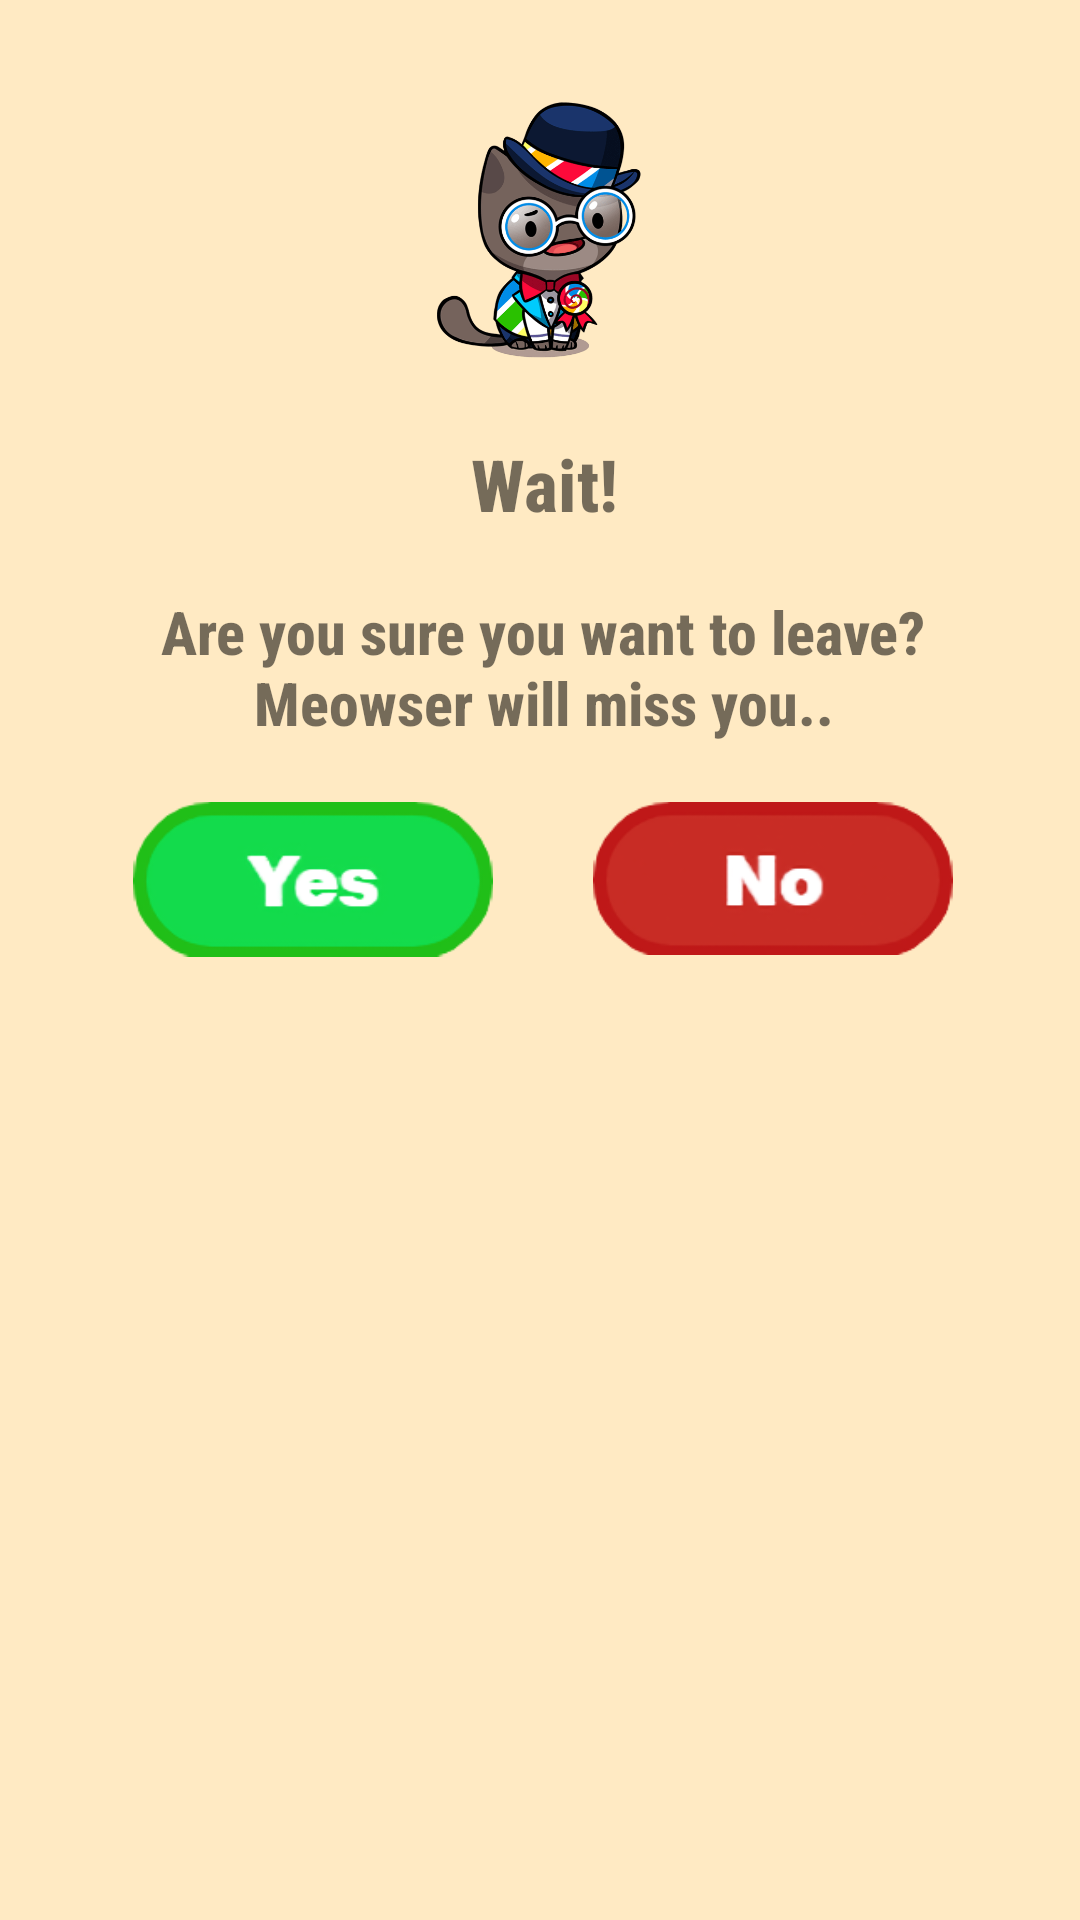

Here is an Android app screen rendered from its layout file. Give the layout XML and the strings, colors and styles it references.
<!-- AndroidManifest.xml: application theme Theme.MeowTapper -->
<!-- res/layout/custom_exit_dialog.xml -->
<?xml version="1.0" encoding="utf-8"?>
<androidx.constraintlayout.widget.ConstraintLayout xmlns:android="http://schemas.android.com/apk/res/android"
    xmlns:app="http://schemas.android.com/apk/res-auto"
    xmlns:tools="http://schemas.android.com/tools"
    android:layout_width="match_parent"
    android:layout_height="wrap_content"
    android:background="#CBFFE5B4">

    <ImageView
        android:id="@+id/imageView"
        android:layout_width="100dp"
        android:layout_height="100dp"
        android:layout_marginStart="155dp"
        android:layout_marginTop="30dp"
        android:layout_marginEnd="156dp"
        android:contentDescription="@string/warning_icon"
        app:layout_constraintBottom_toTopOf="@+id/textView"
        app:layout_constraintEnd_toEndOf="parent"
        app:layout_constraintStart_toStartOf="parent"
        app:layout_constraintTop_toTopOf="parent"
        app:srcCompat="@drawable/exit_dialog" />

    <TextView
        android:id="@+id/textView"
        android:layout_width="wrap_content"
        android:layout_height="wrap_content"
        android:layout_marginTop="15dp"
        android:fontFamily="sans-serif-condensed-medium"
        android:text="@string/wait"
        android:textSize="24sp"
        android:textStyle="bold"
        app:layout_constraintBottom_toTopOf="@+id/textView2"
        app:layout_constraintEnd_toEndOf="@+id/imageView"
        app:layout_constraintHorizontal_bias="0.533"
        app:layout_constraintStart_toStartOf="@+id/imageView"
        app:layout_constraintTop_toBottomOf="@+id/imageView" />

    <TextView
        android:id="@+id/textView2"
        android:layout_width="320dp"
        android:layout_height="60dp"
        android:layout_marginTop="15dp"
        android:fontFamily="sans-serif-condensed-medium"
        android:gravity="center"
        android:text="@string/are_you_sure_leave"
        android:textSize="20sp"
        android:textStyle="bold"
        app:layout_constraintEnd_toEndOf="@+id/textView"
        app:layout_constraintHorizontal_bias="0.502"
        app:layout_constraintStart_toStartOf="@+id/textView"
        app:layout_constraintTop_toBottomOf="@+id/textView" />

    <ImageButton
        android:id="@+id/confirmExit"
        android:layout_width="120dp"
        android:layout_height="53dp"
        android:layout_marginStart="20dp"
        android:layout_marginTop="15dp"
        android:layout_marginEnd="15dp"
        android:layout_marginBottom="20dp"
        android:background="@null"
        android:contentDescription="@string/confirm_exit_progress"
        android:scaleType="fitStart"
        app:layout_constraintBottom_toBottomOf="parent"
        app:layout_constraintEnd_toStartOf="@+id/cancelExit"
        app:layout_constraintStart_toStartOf="@+id/textView2"
        app:layout_constraintTop_toBottomOf="@+id/textView2"
        app:layout_constraintVertical_bias="0.0"
        app:srcCompat="@drawable/yes_button"
        tools:ignore="ImageContrastCheck"
        android:soundEffectsEnabled="false"/>

    <ImageButton
        android:id="@+id/cancelExit"
        android:layout_width="120dp"
        android:layout_height="53dp"
        android:layout_marginStart="15dp"
        android:layout_marginTop="15dp"
        android:layout_marginEnd="20dp"
        android:layout_marginBottom="20dp"
        android:background="@null"
        android:contentDescription="@string/cancel_exit"
        android:scaleType="fitStart"
        app:layout_constraintBottom_toBottomOf="parent"
        app:layout_constraintEnd_toEndOf="@+id/textView2"
        app:layout_constraintStart_toEndOf="@+id/confirmExit"
        app:layout_constraintTop_toBottomOf="@+id/textView2"
        app:layout_constraintVertical_bias="0.0"
        app:srcCompat="@drawable/no_button"
        android:soundEffectsEnabled="false"/>
</androidx.constraintlayout.widget.ConstraintLayout>
<!-- resources referenced by this layout -->
<resources>
  <!-- drawable exit_dialog: png bitmap (drawable, 32901 bytes) -->
  <!-- drawable no_button: png bitmap (drawable, 10121 bytes) -->
  <!-- drawable yes_button: png bitmap (drawable, 11685 bytes) -->
  <string name="are_you_sure_leave">Are you sure you want to leave? Meowser will miss you..</string>
  <string name="cancel_exit">Cancel exit</string>
  <string name="confirm_exit_progress">Confirm Exit</string>
  <string name="wait">Wait!</string>
  <string name="warning_icon">Warning Icon</string>
  <style name="Theme.MeowTapper" parent="Theme.MaterialComponents.DayNight.DarkActionBar">
          
          <item name="colorPrimary">@color/purple_500</item>
          <item name="colorPrimaryVariant">@color/purple_700</item>
          <item name="colorOnPrimary">@color/white</item>
          
          <item name="colorSecondary">@color/teal_200</item>
          <item name="colorSecondaryVariant">@color/teal_700</item>
          <item name="colorOnSecondary">@color/black</item>
          
          <item name="android:statusBarColor" tools:targetApi="l">?attr/colorPrimaryVariant</item>
          
      </style>
  <!-- not gathered from this repository: default colours our renderer supplied (Android Studio template values) -->
  <color name="purple_500">#FF6200EE</color>
  <color name="purple_700">#FF3700B3</color>
  <color name="teal_200">#FF03DAC5</color>
  <color name="teal_700">#FF018786</color>
  <color name="black">#FF000000</color>
  <color name="white">#FFFFFFFF</color>
</resources>
